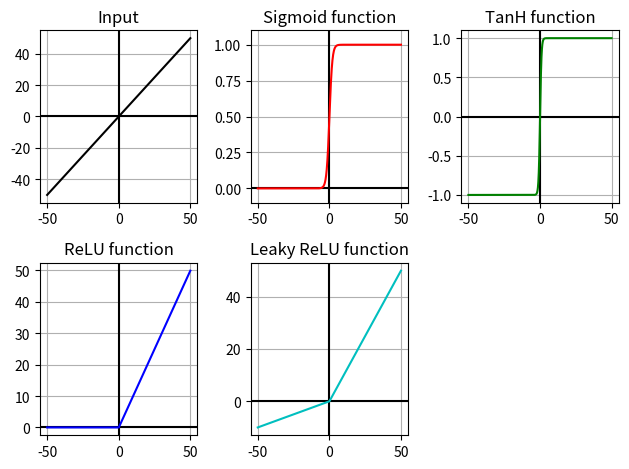

The matplotlib source for this figure:
import numpy as np
import matplotlib.pyplot as plt

def sigmoid(x):
	return 1/(1+np.exp(-x))

def tanh(x):
	#return 2/(1+np.exp(-2x)) - 1
	return 2 * sigmoid(2*x) - 1

def relu(x):
	return x *(x>=0) 
	
def leaky_relu(X, leak=0.2):
	f1 = 0.5 * (1 + leak)
	f2 = 0.5 * (1 - leak)
	return f1 * X + f2 * np.abs(X)

x = np.arange(-50,50,0.1)	
y1 = sigmoid(x)
y2 = tanh(x)
y3 = relu(x)
y4 = leaky_relu(x)

# create 4 graph
fig = plt.figure()
ax1 = fig.add_subplot(231)
ax2 = fig.add_subplot(232)
ax3 = fig.add_subplot(233)
ax4 = fig.add_subplot(234)
ax5 = fig.add_subplot(235)

ax1.title.set_text('Input')
ax2.title.set_text('Sigmoid function')
ax3.title.set_text('TanH function')
ax4.title.set_text('ReLU function')
ax5.title.set_text('Leaky ReLU function')

# set scale on y axis
ax2.set_ylim([-0.1, 1.1])
ax3.set_ylim([-1.1, 1.1])
#ax4.set_ylim([-0.2, x])

def diplay_xy_axis(ax):
    #ax.set_aspect('equal')
    ax.grid(True, which='both')
    ax.axhline(y=0, color='k')
    ax.axvline(x=0, color='k')

diplay_xy_axis(ax1)
diplay_xy_axis(ax2)
diplay_xy_axis(ax3)
diplay_xy_axis(ax4)
diplay_xy_axis(ax5)

# show all graphs
ax1.plot(x, x,'k-')
ax2.plot(x, y1,'r-')
ax3.plot(x, y2,'g-')
ax4.plot(x, y3,'b-')
ax5.plot(x, y4,'c-')
plt.tight_layout()
plt.show()
